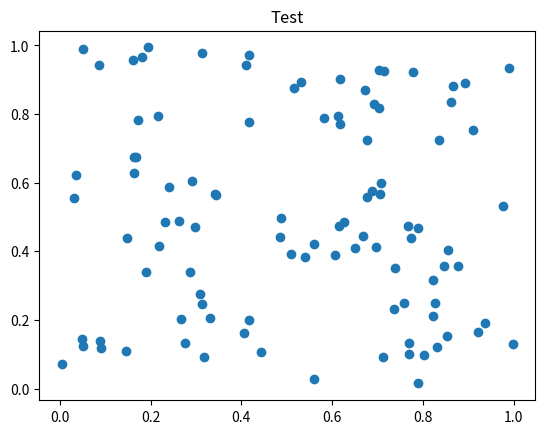

Reproduce this figure in Python.
import matplotlib.pyplot as plt
import math 
import numpy as np

fig = plt.figure()
plt.title("Test")
X = np.random.rand(100)
Y = np.random.rand(100)
plt.scatter(X, Y)
fig.savefig("test.png")
